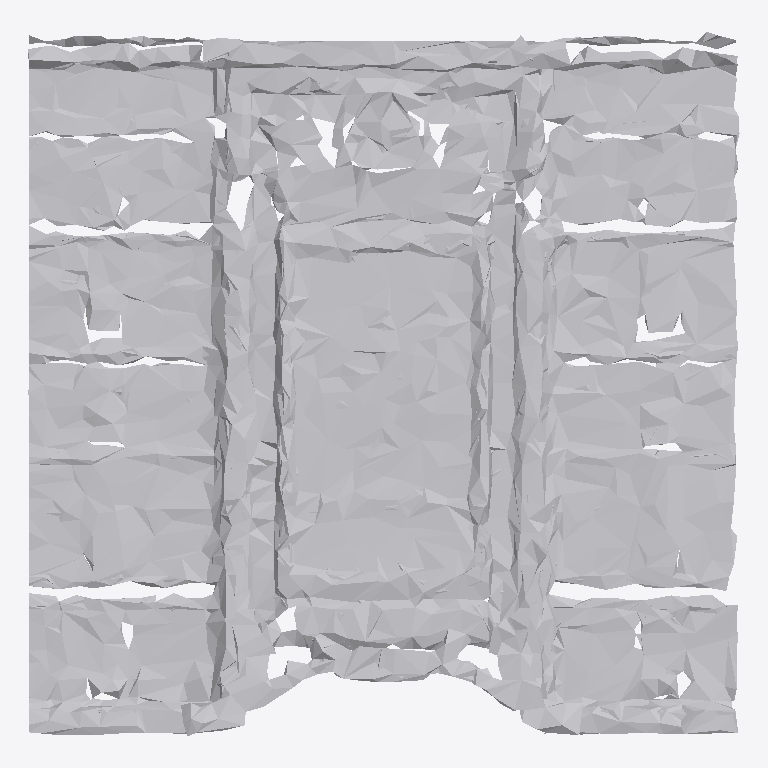
Plan cut of the same IFC building model at storey 'Ground Floor' (level 0.00 m, cut at 1.40 m), seen from above with north up, elements coloured by IFC class: 1 other element (light grey). No cut surface shows.
Extent 1.9 m × 1.9 m × 0.1 m (x, y, z). Storeys (1): Ground Floor at 0.00 m. Elements (1): 1 IfcFurniture.

HEADER;
FILE_DESCRIPTION(('ViewDefinition [CoordinationView]'),'2;1');
FILE_NAME('','2026-07-12T09:02:25',(''),(''),'IfcOpenShell 0.8.0','IfcOpenShell 0.8.0','');
FILE_SCHEMA(('IFC4'));
ENDSEC;
DATA;
#17=IFCPROJECT('34v4nu6C17Mw1uiY9KcvR9',#5,'Office Project',$,$,$,$,(#15),#10);
#20=IFCSITE('39RtBn2zfBNPAcdZwzlcSH',#5,'Site',$,$,#19,$,$,.ELEMENT.,$,$,$,$,$);
#22=IFCBUILDING('2qR3$AS$T07eW29oXGV45C',#5,'Building',$,$,#21,$,$,.ELEMENT.,$,$,$);
#24=IFCBUILDINGSTOREY('1aLPUqWf59qQ$t6XkmOW8B',#5,'Ground Floor',$,$,#23,$,$,.ELEMENT.,0.0);
#35=IFCFURNITURE('2ayFvAwhzBe8R4Oypm0D78',#5,'list02_cabinet',$,$,#34,#31,$,$);
ENDSEC;
